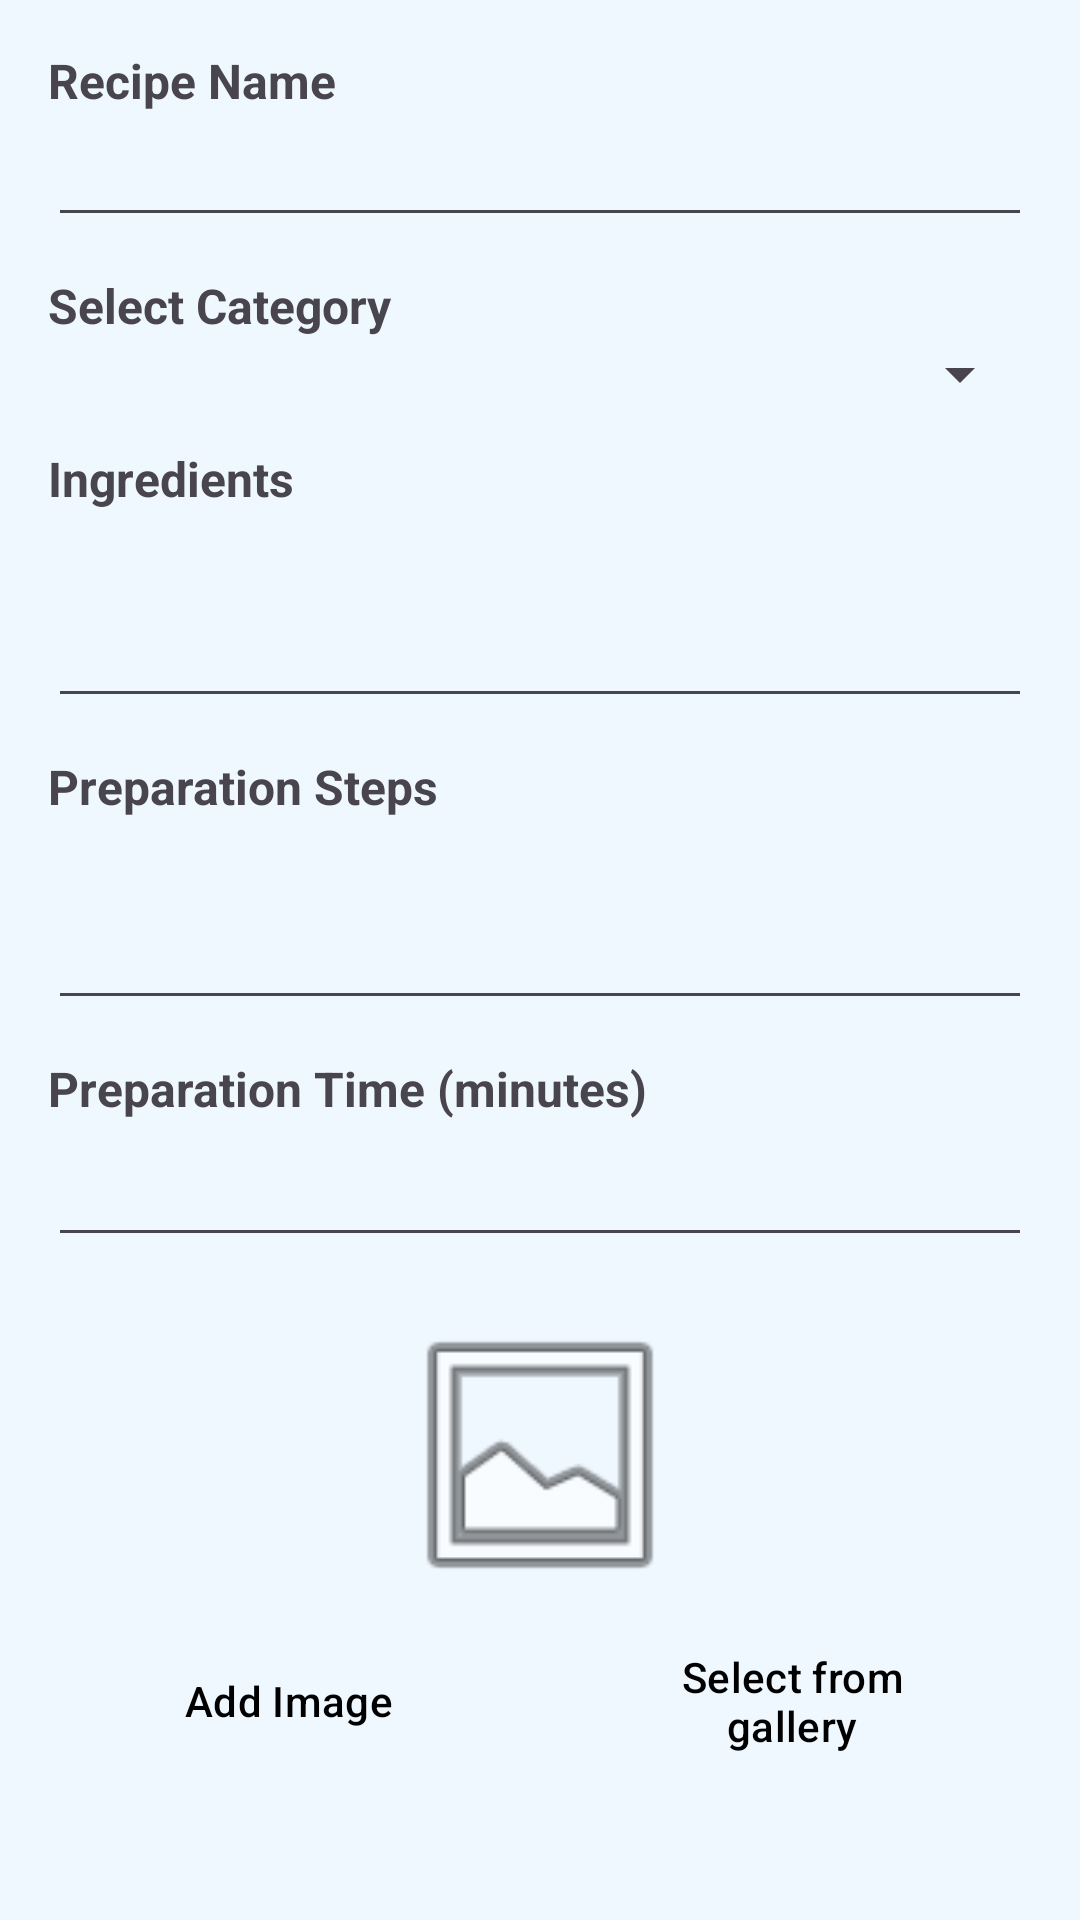

This screen was rendered from an Android layout file. Write that file and the resources it references.
<!-- AndroidManifest.xml: application theme Theme.CookIt -->
<!-- res/layout/dialog_add_recipe.xml -->
<?xml version="1.0" encoding="utf-8"?>
<ScrollView xmlns:android="http://schemas.android.com/apk/res/android"
    android:layout_width="match_parent"
    android:layout_height="wrap_content"
    android:padding="16dp">

    <LinearLayout
        android:id="@+id/recipeDialogLayout"
        android:layout_width="match_parent"
        android:layout_height="wrap_content"
        android:orientation="vertical"
        android:layoutDirection="locale">

        
        <TextView
            android:layout_width="match_parent"
            android:layout_height="wrap_content"
            android:text="@string/recipe_name"
            android:textSize="16sp"
            android:textStyle="bold" />

        <EditText
            android:id="@+id/recipeName"
            android:layout_width="match_parent"
            android:layout_height="wrap_content"
            android:inputType="textPersonName"
            android:textDirection="anyRtl"
            android:gravity="start" />

        
        <TextView
            android:layout_width="match_parent"
            android:layout_height="wrap_content"
            android:text="@string/select_category"
            android:textSize="16sp"
            android:textStyle="bold"
            android:layout_marginTop="12dp" />

        <Spinner
            android:id="@+id/recipeCategory"
            android:layout_width="match_parent"
            android:layout_height="wrap_content" />

        
        <TextView
            android:layout_width="match_parent"
            android:layout_height="wrap_content"
            android:text="@string/recipe_ingredients"
            android:textSize="16sp"
            android:textStyle="bold"
            android:layout_marginTop="12dp" />

        <EditText
            android:id="@+id/recipeIngredients"
            android:layout_width="match_parent"
            android:layout_height="65dp"
            android:layout_marginTop="4dp"
            android:gravity="top|start"
            android:inputType="textMultiLine"
            android:maxLines="6"
            android:overScrollMode="ifContentScrolls"
            android:scrollbars="vertical"
            android:textDirection="anyRtl" />

        
        <TextView
            android:layout_width="match_parent"
            android:layout_height="wrap_content"
            android:text="@string/recipe_steps"
            android:textSize="16sp"
            android:textStyle="bold"
            android:layout_marginTop="12dp" />

        <EditText
            android:id="@+id/recipeSteps"
            android:layout_width="match_parent"
            android:layout_height="63dp"
            android:layout_marginTop="4dp"
            android:gravity="top|start"
            android:inputType="textMultiLine"
            android:maxLines="6"
            android:overScrollMode="ifContentScrolls"
            android:scrollbars="vertical"
            android:textDirection="anyRtl" />

        
        <TextView
            android:layout_width="match_parent"
            android:layout_height="wrap_content"
            android:text="@string/recipe_time"
            android:textSize="16sp"
            android:textStyle="bold"
            android:layout_marginTop="12dp" />

        <EditText
            android:id="@+id/recipeTime"
            android:layout_width="match_parent"
            android:layout_height="wrap_content"
            android:inputType="number"
            android:layout_marginTop="4dp" />

        
        <ImageView
            android:id="@+id/recipeImage"
            android:layout_width="100dp"
            android:layout_height="100dp"
            android:layout_gravity="center"
            android:layout_marginTop="16dp"
            android:scaleType="centerCrop"
            android:src="@android:drawable/ic_menu_gallery" />

        
        <LinearLayout
            android:layout_width="match_parent"
            android:layout_height="wrap_content"
            android:orientation="horizontal"
            android:gravity="center"
            android:layout_marginTop="8dp"
            android:layout_marginBottom="4dp">

            
            <Button
                android:id="@+id/pickImageButton"
                android:layout_width="0dp"
                android:layout_weight="1"
                android:layout_height="wrap_content"
                android:text="@string/pick_image"
                android:layout_marginEnd="4dp" />

            
            <Button
                android:id="@+id/selectFromGalleryButton"
                android:layout_width="0dp"
                android:layout_weight="1"
                android:layout_height="wrap_content"
                android:text="@string/select_from_gallery"
                android:layout_marginStart="4dp" />
        </LinearLayout>

        
        <Button
            android:id="@+id/deleteImageButton"
            android:layout_width="wrap_content"
            android:layout_height="wrap_content"
            android:text="@string/delete_image"
            android:layout_gravity="center"
            android:layout_marginTop="4dp"
            android:visibility="gone" />
    </LinearLayout>
</ScrollView>
<!-- resources referenced by this layout -->
<resources>
  <string name="delete_image">Delete Image</string>
  <string name="pick_image">Add Image</string>
  <string name="recipe_ingredients">Ingredients</string>
  <string name="recipe_name">Recipe Name</string>
  <string name="recipe_steps">Preparation Steps</string>
  <string name="recipe_time">Preparation Time (minutes)</string>
  <string name="select_category">Select Category</string>
  <string name="select_from_gallery">Select from gallery</string>
  <style name="Theme.CookIt" parent="Base.Theme.CookIt" />
  <style name="Base.Theme.CookIt" parent="Theme.Material3.DayNight.NoActionBar">
          
          <item name="colorPrimary">@color/colorPrimary</item>
          <item name="colorPrimaryDark">@color/colorPrimaryDark</item>
          <item name="colorAccent">@color/colorAccent</item>
  
          
          <item name="android:colorBackground">@color/colorBackground</item>
  
          
          <item name="android:textColorPrimary">@color/black</item>
  
          
          <item name="colorButtonNormal">@color/colorPrimary</item>
          <item name="android:buttonStyle">@style/MyButton</item>
  
          
          <item name="toolbarStyle">@style/MyToolbar</item>
      </style>
  <color name="colorPrimary">#6587de</color>
  <color name="colorPrimaryDark">#4a6bbf</color>
  <color name="colorAccent">#6587de</color>
  <color name="colorBackground">#F0F8FF</color>
  <color name="black">#000000</color>
  <style name="MyButton" parent="Widget.Material3.Button">
          <item name="android:backgroundTint">@color/colorPrimary</item>
          <item name="android:textColor">@color/black</item>
      </style>
  <style name="MyToolbar" parent="Widget.Material3.Toolbar">
          <item name="titleTextColor">@color/black</item>
          <item name="android:background">@color/colorPrimary</item>
      </style>
</resources>
